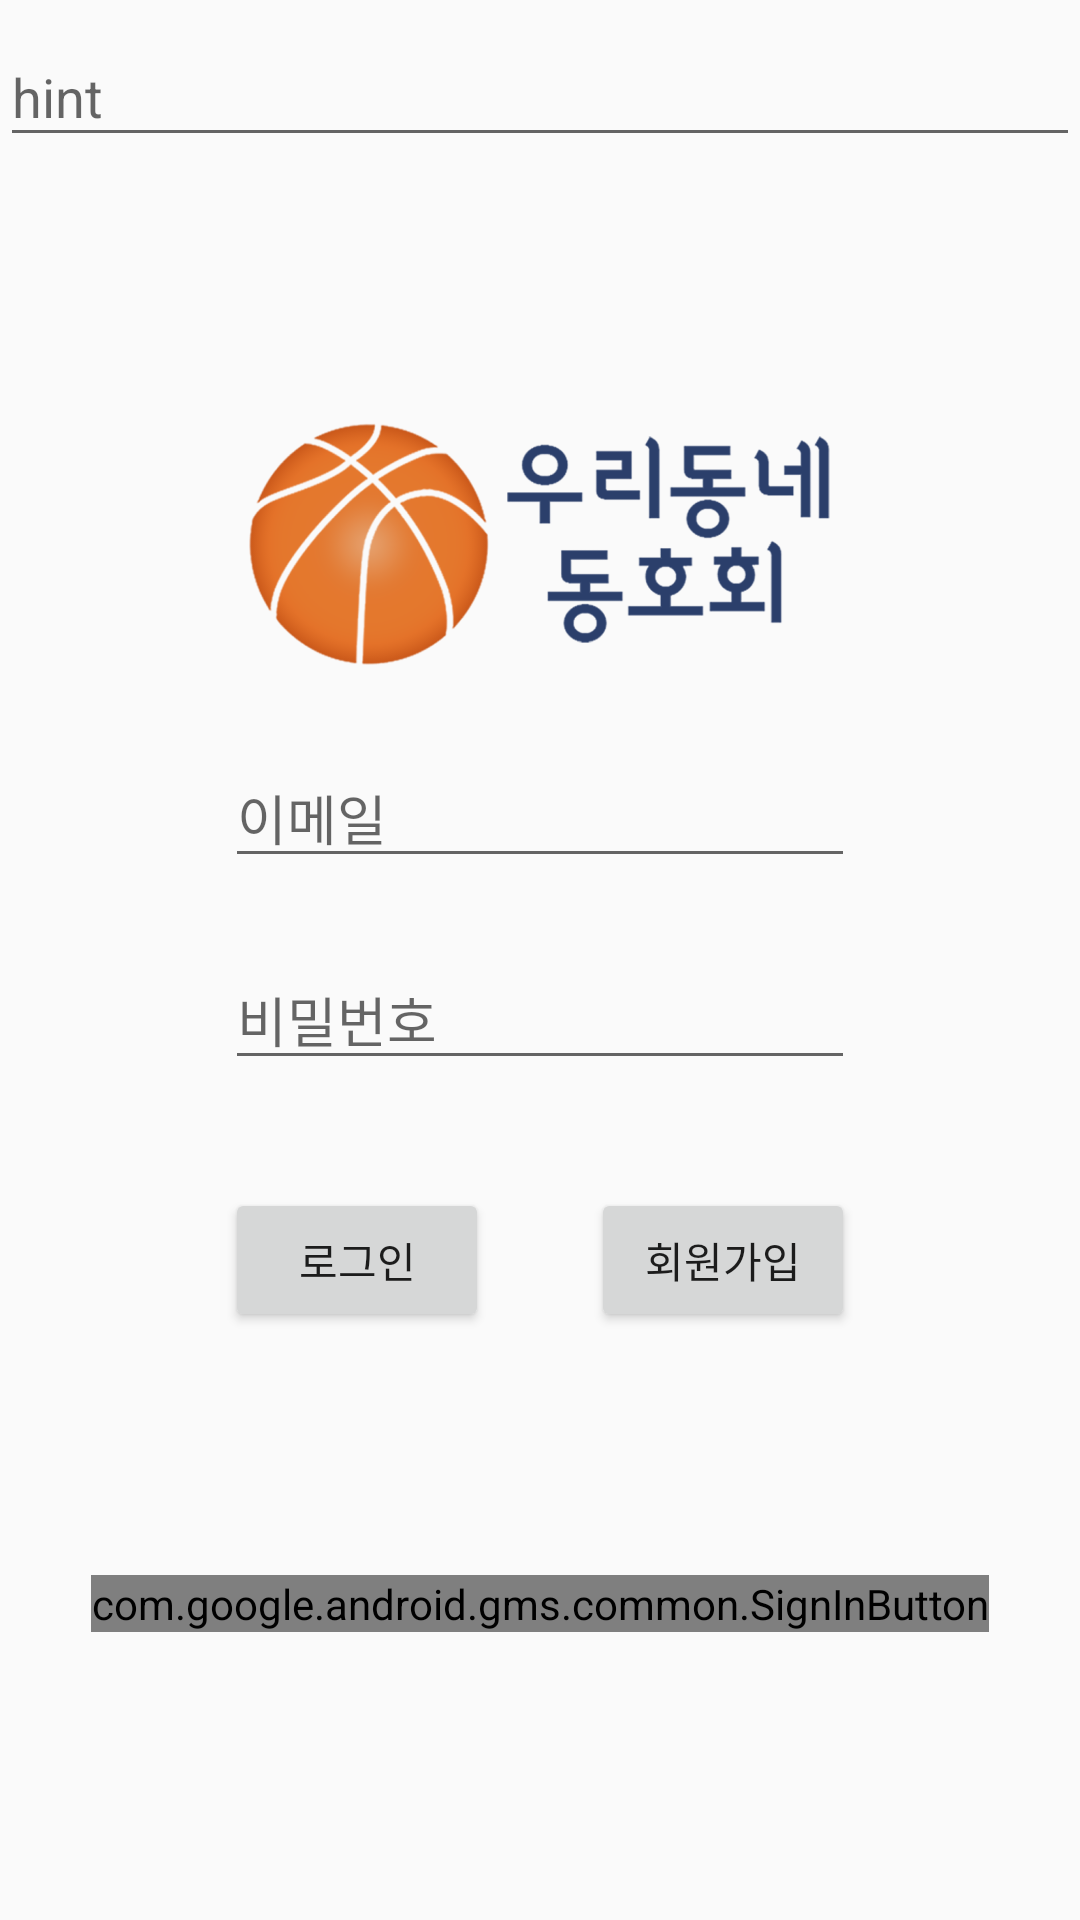

Produce the Android XML layout that renders to this screen, including the resource entries it uses.
<!-- AndroidManifest.xml: application theme AppTheme -->
<!-- res/layout/activity_login.xml -->
<?xml version="1.0" encoding="utf-8"?>
<RelativeLayout xmlns:android="http://schemas.android.com/apk/res/android"
    xmlns:app="http://schemas.android.com/apk/res-auto"
    xmlns:tools="http://schemas.android.com/tools"
    android:layout_width="match_parent"
    android:layout_height="match_parent"
    tools:context="com.example.jamleekim.startonc.LoginActivity">

    <com.google.android.gms.common.SignInButton
        android:id="@+id/googleloginbutton"
        android:layout_width="wrap_content"
        android:layout_height="wrap_content"
        android:layout_alignParentBottom="true"
        android:layout_centerHorizontal="true"
        android:layout_marginBottom="96dp">

    </com.google.android.gms.common.SignInButton>

    <Button
        android:id="@+id/LoginButton"
        android:layout_width="wrap_content"
        android:layout_height="wrap_content"
        android:layout_alignLeft="@+id/editText_password"
        android:layout_alignStart="@+id/editText_password"
        android:layout_below="@+id/editText_password"
        android:layout_marginTop="36dp"
        android:text="로그인" />

    <Button
        android:id="@+id/signinbutton"
        android:layout_width="wrap_content"
        android:layout_height="wrap_content"
        android:layout_alignBaseline="@+id/LoginButton"
        android:layout_alignBottom="@+id/LoginButton"
        android:layout_alignEnd="@+id/editText_password"
        android:layout_alignRight="@+id/editText_password"
        android:text="회원가입" />

    <EditText
        android:id="@+id/editText_email"
        android:layout_width="wrap_content"
        android:layout_height="wrap_content"
        android:layout_below="@+id/imageView3"
        android:layout_centerHorizontal="true"
        android:layout_marginTop="17dp"
        android:ems="10"
        android:hint="이메일"
        android:inputType="textPersonName"/>

    <EditText
        android:id="@+id/editText_password"
        android:layout_width="wrap_content"
        android:layout_height="wrap_content"
        android:layout_alignLeft="@+id/editText_email"
        android:layout_alignStart="@+id/editText_email"
        android:layout_below="@+id/editText_email"
        android:layout_marginTop="24dp"
        android:ems="10"
        android:hint="비밀번호"
        android:inputType="textPersonName" />

    <android.support.design.widget.TextInputLayout
        android:layout_width="match_parent"
        android:layout_height="wrap_content"
        android:layout_alignParentLeft="true"
        android:layout_alignParentStart="true"
        android:layout_alignParentTop="true"
        android:id="@+id/textInputLayout">
        <android.support.design.widget.TextInputEditText
            android:layout_width="match_parent"
            android:layout_height="wrap_content"
            android:hint="hint" />
    </android.support.design.widget.TextInputLayout>

    <ImageView
        android:id="@+id/imageView3"
        android:layout_width="200dp"
        android:layout_height="100dp"
        android:layout_below="@+id/textInputLayout"
        android:layout_centerHorizontal="true"
        android:layout_marginTop="80dp"
        app:srcCompat="@drawable/logo" />

</RelativeLayout>
<!-- resources referenced by this layout -->
<resources>
  <!-- drawable logo: png bitmap (drawable, 150700 bytes) -->
  <style name="AppTheme" parent="Theme.AppCompat.Light.DarkActionBar">
          
          <item name="colorPrimary">@color/colorPrimary</item>
          <item name="colorPrimaryDark">@color/colorPrimaryDark</item>
          <item name="colorAccent">@color/colorAccent</item>
          
          <item name="windowActionBar">false</item>
          <item name="windowNoTitle">true</item>
      </style>
  <!-- not gathered from this repository: default colours our renderer supplied (Android Studio template values) -->
  <color name="colorPrimary">#FF6200EE</color>
  <color name="colorPrimaryDark">#FF3700B3</color>
  <color name="colorAccent">#FF03DAC5</color>
</resources>
